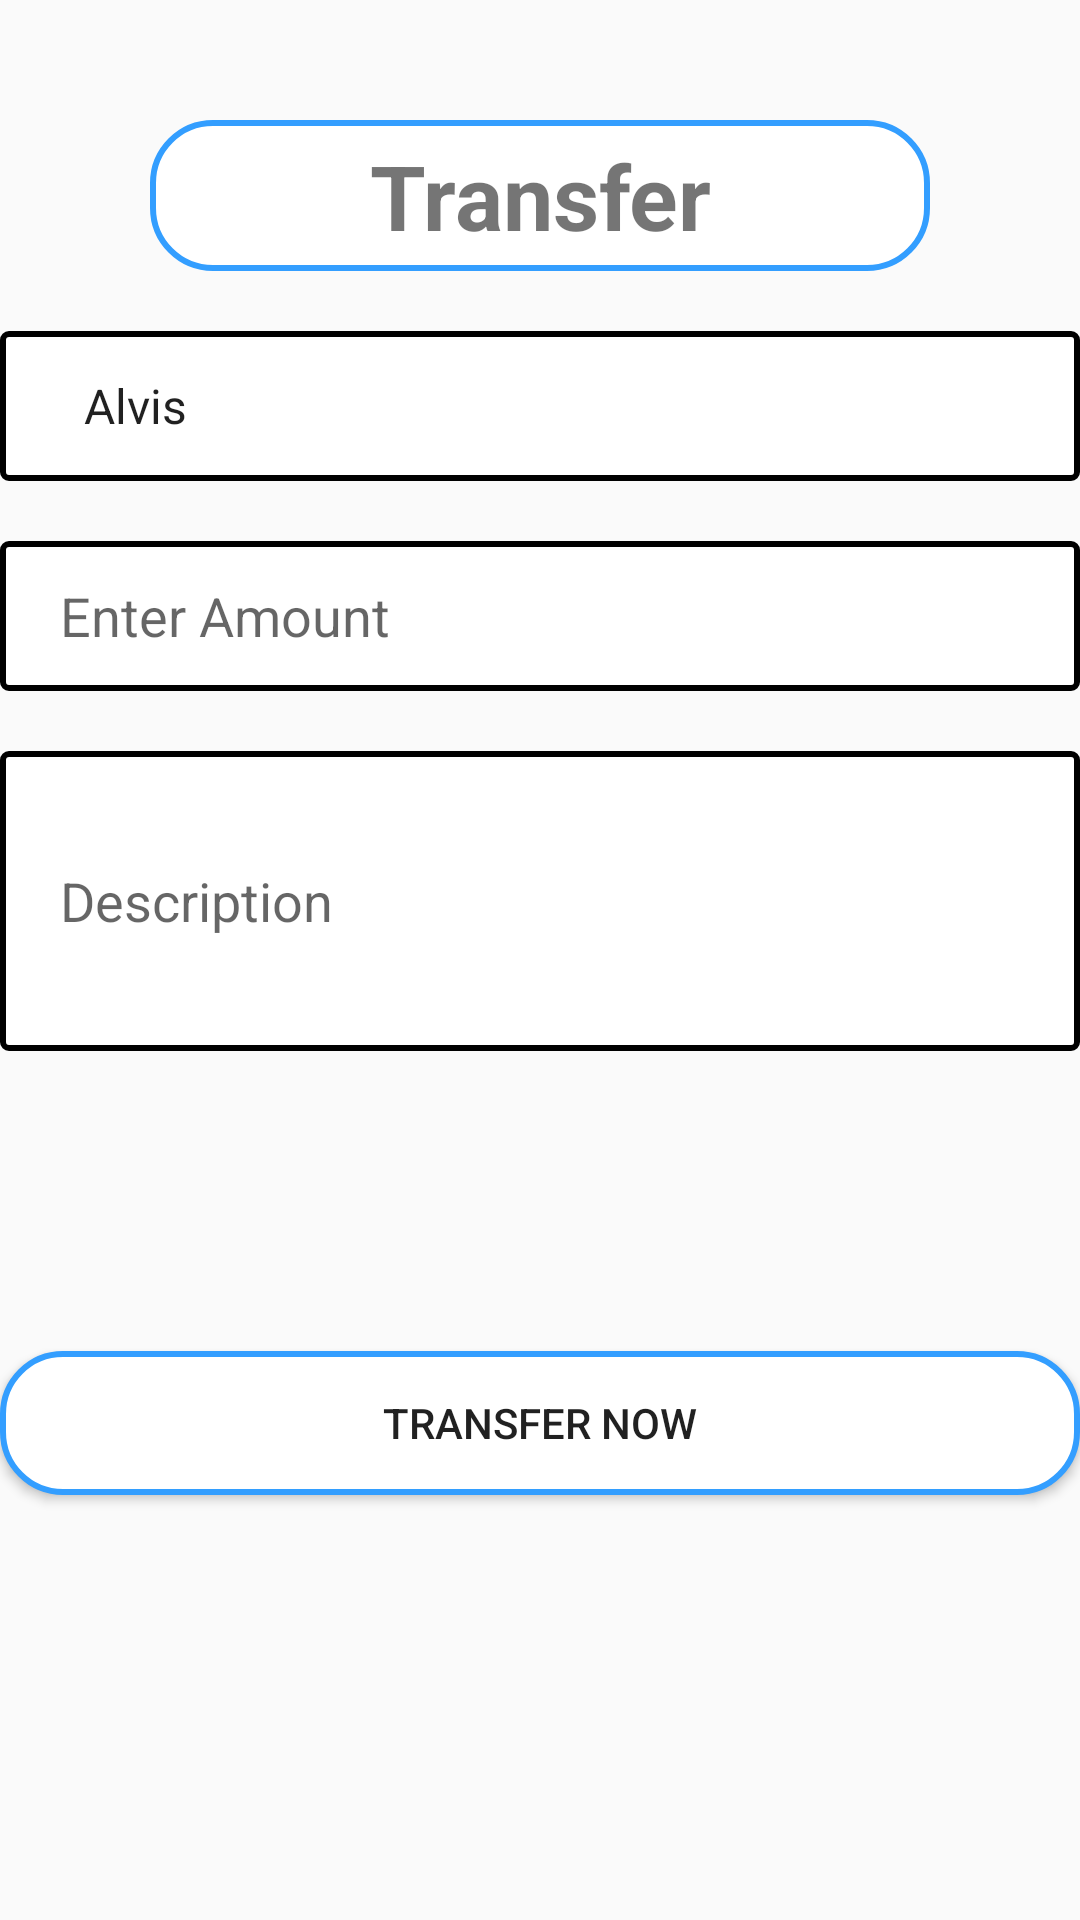

Android layout source for this screen:
<!-- AndroidManifest.xml: application theme Theme.AppCompat.Light.NoActionBar.FullScreen -->
<!-- res/layout/fragment_transfer.xml -->
<?xml version="1.0" encoding="utf-8"?>
<androidx.constraintlayout.widget.ConstraintLayout xmlns:android="http://schemas.android.com/apk/res/android"
    xmlns:app="http://schemas.android.com/apk/res-auto"
    xmlns:tools="http://schemas.android.com/tools"
    android:layout_width="match_parent"
    android:layout_height="match_parent"
    android:layout_marginLeft="20dp"
    android:layout_marginRight="20dp"
    tools:context=".ui.fragment.TransferFragment">

    <TextView
        android:id="@+id/txtback"
        android:layout_width="50dp"
        android:layout_height="40dp"
        android:background="@drawable/ic_back_arrow"
        app:layout_constraintTop_toTopOf="parent" />

    <TextView
        android:id="@+id/txtTitle"
        android:layout_width="match_parent"
        android:layout_height="wrap_content"
        android:layout_marginLeft="50dp"
        android:layout_marginRight="50dp"
        android:background="@drawable/border"
        android:gravity="center"
        android:text="Transfer"
        android:textSize="30dp"
        android:textStyle="bold"
        app:layout_constraintTop_toBottomOf="@+id/txtback" />

    <Spinner
        android:id="@+id/spnPayee"
        android:layout_width="match_parent"
        android:layout_height="50dp"
        android:layout_marginTop="20dp"
        android:background="@drawable/newborder"
        android:entries="@array/payeename"
        android:paddingStart="20dp"
        app:layout_constraintTop_toBottomOf="@+id/txtTitle" />

    <EditText
        android:id="@+id/edtTransferAmount"
        android:layout_width="match_parent"
        android:layout_height="50dp"
        android:layout_marginTop="20dp"
        android:background="@drawable/newborder"
        android:hint="Enter Amount"
        android:inputType="number"
        android:maxLength="10"
        android:paddingStart="20dp"
        android:singleLine="true"
        app:layout_constraintTop_toBottomOf="@+id/spnPayee" />


    <EditText
        android:id="@+id/edtTransferDesc"
        android:layout_width="match_parent"
        android:layout_height="100dp"
        android:layout_marginTop="20dp"
        android:background="@drawable/newborder"
        android:hint="Description"
        android:inputType="textMultiLine"
        android:paddingStart="20dp"
        app:layout_constraintTop_toBottomOf="@+id/edtTransferAmount" />

    <Button
        android:id="@+id/btnTransferNow"
        android:layout_width="match_parent"
        android:layout_height="wrap_content"
        android:layout_marginTop="100dp"
        android:background="@drawable/border"
        android:text="Transfer Now"
        app:layout_constraintTop_toBottomOf="@+id/edtTransferDesc" />

    <include
        android:id="@+id/llProgressBar"
        layout="@layout/progressbar_layout"
        android:visibility="gone" />

</androidx.constraintlayout.widget.ConstraintLayout>
<!-- res/layout/progressbar_layout.xml (included above) -->
<?xml version="1.0" encoding="utf-8"?>
<LinearLayout
    xmlns:android="http://schemas.android.com/apk/res/android"
    android:gravity="center"
    android:orientation="vertical"
    android:background="#CCFFFFFF"
    android:layout_width="match_parent"
    android:layout_height="match_parent">

    <ProgressBar
        android:id="@+id/progressBar"
        android:layout_width="wrap_content"
        android:layout_height="wrap_content"/>

    <TextView
        android:id="@+id/pbText"
        android:layout_width="wrap_content"
        android:layout_height="wrap_content"
        android:textStyle="bold"
        android:gravity="center"
        android:textColor="@color/design_default_color_on_primary"
        android:layout_marginTop="2dp"
        android:text="Please wait ..."/>

</LinearLayout>
<!-- resources referenced by this layout -->
<resources>
  <string-array name="payeename">
          <item>Alvis</item>
          <item>Elsie</item>
          <item>Emmie</item>
          <item>Mohammed</item>
          <item>Andy</item>
      </string-array>
  <!-- drawable border (drawable) -->
  <?xml version="1.0" encoding="UTF-8"?>
  <shape xmlns:android="http://schemas.android.com/apk/res/android">
      <solid android:color="#FFFF" />
      <stroke
          android:width="2dp"
          android:color="#339EFF"/>
      <corners android:radius="20dp" />
      <padding
          android:bottom="5dp"
          android:left="5dp"
          android:right="5dp"
          android:top="5dp" />
  </shape>
  <!-- drawable newborder (drawable) -->
  <?xml version="1.0" encoding="UTF-8"?>
  <shape xmlns:android="http://schemas.android.com/apk/res/android">
      <solid android:color="#FFFF" />
      <stroke
          android:width="2dp"
          android:color="#000000"/>
      <corners android:radius="2dp" />
      <padding
          android:bottom="5dp"
          android:left="5dp"
          android:right="5dp"
          android:top="5dp" />
  </shape>
  <style name="Theme.AppCompat.Light.NoActionBar.FullScreen" parent="@style/Theme.AppCompat.Light.NoActionBar">
          <item name="colorPrimary">@color/purple_500</item>
          <item name="colorPrimaryVariant">@color/purple_700</item>
          <item name="android:windowNoTitle">true</item>
          <item name="android:windowActionBar">false</item>
          <item name="android:windowFullscreen">true</item>
          <item name="android:windowContentOverlay">@null</item>
      </style>
  <color name="purple_500">#339EFF</color>
  <color name="purple_700">#339EFF</color>
</resources>
